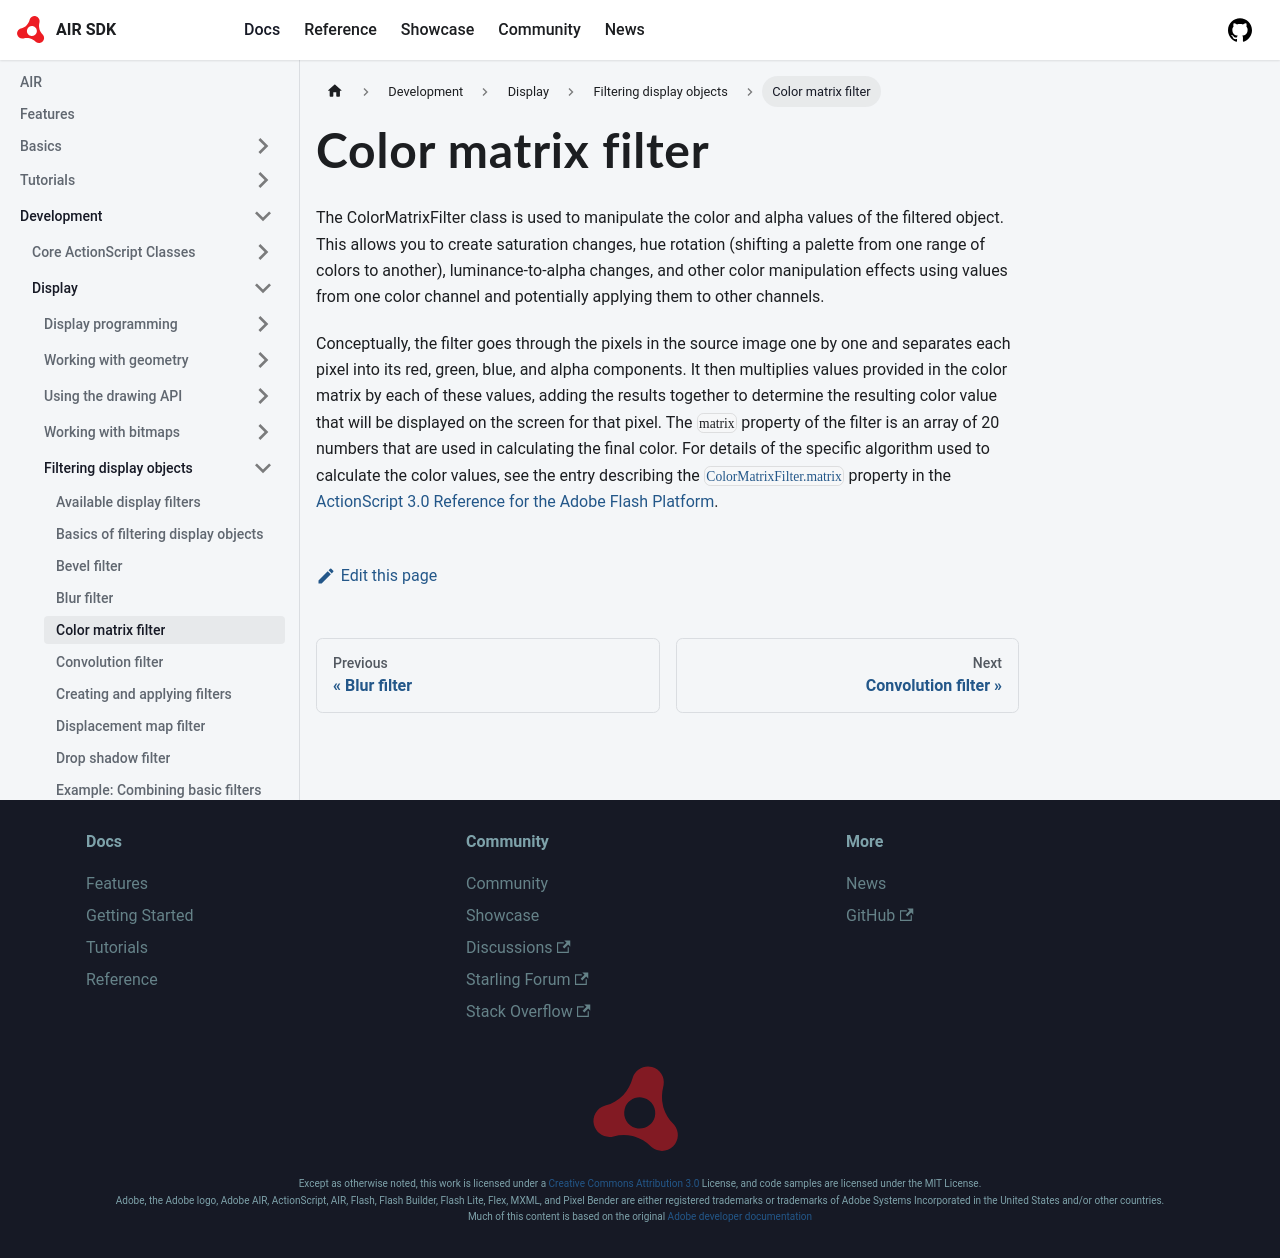

repository: airsdk/airsdk.dev · page: docs/development/display/filtering-display-objects/color-matrix-filter.html · generator: docusaurus

# Color matrix filter

The ColorMatrixFilter class is used to manipulate the color and alpha values of
the filtered object. This allows you to create saturation changes, hue rotation
(shifting a palette from one range of colors to another), luminance-to-alpha
changes, and other color manipulation effects using values from one color
channel and potentially applying them to other channels.

Conceptually, the filter goes through the pixels in the source image one by one
and separates each pixel into its red, green, blue, and alpha components. It
then multiplies values provided in the color matrix by each of these values,
adding the results together to determine the resulting color value that will be
displayed on the screen for that pixel. The `matrix` property of the filter is
an array of 20 numbers that are used in calculating the final color. For details
of the specific algorithm used to calculate the color values, see the entry
describing the
[`ColorMatrixFilter.matrix`](https://airsdk.dev/reference/actionscript/3.0/flash/filters/ColorMatrixFilter.html#matrix)
property in the
[ActionScript 3.0 Reference for the Adobe Flash Platform](https://airsdk.dev/reference/actionscript/3.0/index.html).
